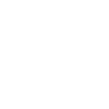
t = 0.00 s
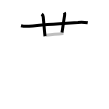
t = 3.25 s
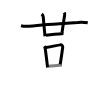
t = 6.50 s
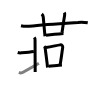
t = 9.50 s
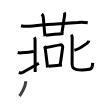
t = 12.75 s
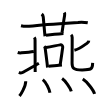
t = 16.00 s

The animated SVG that drew these frames (rendered in a browser with its animation timeline set to each time). Animation: 16 SMIL elements (animate=16); one cycle of 16.00 s.

<svg width="109px" height="109px" viewBox="0 0 px 109px" xmlns="http://www.w3.org/2000/svg" xmlns:xlink="http://www.w3.org/1999/xlink" xml:space="preserve" version="1.1"  baseProfile="full">
<path d="M21,25.77c2.66,0.64,5.3,0.75,8.02,0.44C44.7,24.39,65.93,23.16,78,22.4c3.27-0.33,6.52-0.2,9.75,0.38" style="fill:none;stroke:black;stroke-width:3;opacity:0">
  <animate attributeType="CSS" attributeName="opacity" from="0" to="1" begin="0s" dur="1s" repeatCount="0" fill="freeze" />
</path>
<path d="M41.75,14c1.04,0.9,1.41,2.1,1.5,3c0.36,3.61,0.8,9.07,1.24,14c0.17,1.87,0.34,3.66,0.51,5.25" style="fill:none;stroke:black;stroke-width:3;opacity:0">
  <animate attributeType="CSS" attributeName="opacity" from="0" to="1" begin="1s" dur="1s" repeatCount="0" fill="freeze" />
</path>
<path d="M64.36,12.5c0.47,0.85,0.46,1.8,0.24,3.07C63.28,23.02,62.92,27.18,62,32.5" style="fill:none;stroke:black;stroke-width:3;opacity:0">
  <animate attributeType="CSS" attributeName="opacity" from="0" to="1" begin="2s" dur="1s" repeatCount="0" fill="freeze" />
</path>
<path d="M46,35.25c1.84-0.17,8.5-0.9,13.08-1.36c2.26-0.23,4.01-0.39,4.42-0.39" style="fill:none;stroke:black;stroke-width:3;opacity:0">
  <animate attributeType="CSS" attributeName="opacity" from="0" to="1" begin="3s" dur="1s" repeatCount="0" fill="freeze" />
</path>
<path d="M44.25,46.28c0.66,0.72,0.88,1.39,0.95,2.23c0.53,3.85,1.24,9.18,1.82,14.17c0.19,1.67,0.37,3.3,0.53,4.82" style="fill:none;stroke:black;stroke-width:3;opacity:0">
  <animate attributeType="CSS" attributeName="opacity" from="0" to="1" begin="4s" dur="1s" repeatCount="0" fill="freeze" />
</path>
<path d="M46.01,47.55c5.68-0.95,10.73-2.11,14.11-2.67c1.65-0.27,2.85,1.03,2.59,2.7c-0.7,4.38-1.51,11.13-2.52,16.78" style="fill:none;stroke:black;stroke-width:3;opacity:0">
  <animate attributeType="CSS" attributeName="opacity" from="0" to="1" begin="5s" dur="1s" repeatCount="0" fill="freeze" />
</path>
<path d="M48.69,66.25c2.78-0.39,5.98-0.57,10.41-1.03c0.89-0.09,1.82-0.2,2.82-0.31" style="fill:none;stroke:black;stroke-width:3;opacity:0">
  <animate attributeType="CSS" attributeName="opacity" from="0" to="1" begin="6s" dur="1s" repeatCount="0" fill="freeze" />
</path>
<path d="M17.72,52.51c1.25,0.41,2.5,0.52,3.78,0.3c3.79-0.32,9.37-0.87,12.33-1.34" style="fill:none;stroke:black;stroke-width:3;opacity:0">
  <animate attributeType="CSS" attributeName="opacity" from="0" to="1" begin="7s" dur="1s" repeatCount="0" fill="freeze" />
</path>
<path d="M34.3,37.32c0.6,0.82,0.85,2.03,0.76,2.83c-0.04,0.38,0.04,14.85,0.09,24.15c0.02,4.08,0.04,7.16,0.04,7.62" style="fill:none;stroke:black;stroke-width:3;opacity:0">
  <animate attributeType="CSS" attributeName="opacity" from="0" to="1" begin="8s" dur="1s" repeatCount="0" fill="freeze" />
</path>
<path d="M18.85,72.47c2.04,0.92,3.58,0.35,5.13-0.71c2.58-1.49,11.04-6.17,14.9-8.55" style="fill:none;stroke:black;stroke-width:3;opacity:0">
  <animate attributeType="CSS" attributeName="opacity" from="0" to="1" begin="9s" dur="1s" repeatCount="0" fill="freeze" />
</path>
<path d="M88.78,40.65c-0.06,1.07-0.71,1.87-1.6,2.5c-3.28,2.33-7.78,6-12.79,7.17" style="fill:none;stroke:black;stroke-width:3;opacity:0">
  <animate attributeType="CSS" attributeName="opacity" from="0" to="1" begin="10s" dur="1s" repeatCount="0" fill="freeze" />
</path>
<path d="M71.15,34.75c0.76,0.83,1.03,1.78,1.03,2.83c0.04,10.93-0.1,23.49-0.1,25.62c-0.01,4.68,1.1,6.83,10.36,6.7c8.04-0.12,10.16-0.27,10.22-7.03" style="fill:none;stroke:black;stroke-width:3;opacity:0">
  <animate attributeType="CSS" attributeName="opacity" from="0" to="1" begin="11s" dur="1s" repeatCount="0" fill="freeze" />
</path>
<path d="M25.75,81.25c0,5.34-5.06,13.22-6.25,14.75" style="fill:none;stroke:black;stroke-width:3;opacity:0">
  <animate attributeType="CSS" attributeName="opacity" from="0" to="1" begin="12s" dur="1s" repeatCount="0" fill="freeze" />
</path>
<path d="M42.77,79.58c3.27,2.48,6.37,9.28,7.19,13.13" style="fill:none;stroke:black;stroke-width:3;opacity:0">
  <animate attributeType="CSS" attributeName="opacity" from="0" to="1" begin="13s" dur="1s" repeatCount="0" fill="freeze" />
</path>
<path d="M62.12,78.58c3.24,2.27,8.37,9.35,9.18,12.88" style="fill:none;stroke:black;stroke-width:3;opacity:0">
  <animate attributeType="CSS" attributeName="opacity" from="0" to="1" begin="14s" dur="1s" repeatCount="0" fill="freeze" />
</path>
<path d="M82.77,79.08c4.16,2.63,10.75,10.8,11.79,14.88" style="fill:none;stroke:black;stroke-width:3;opacity:0">
  <animate attributeType="CSS" attributeName="opacity" from="0" to="1" begin="15s" dur="1s" repeatCount="0" fill="freeze" />
</path>
</svg>
